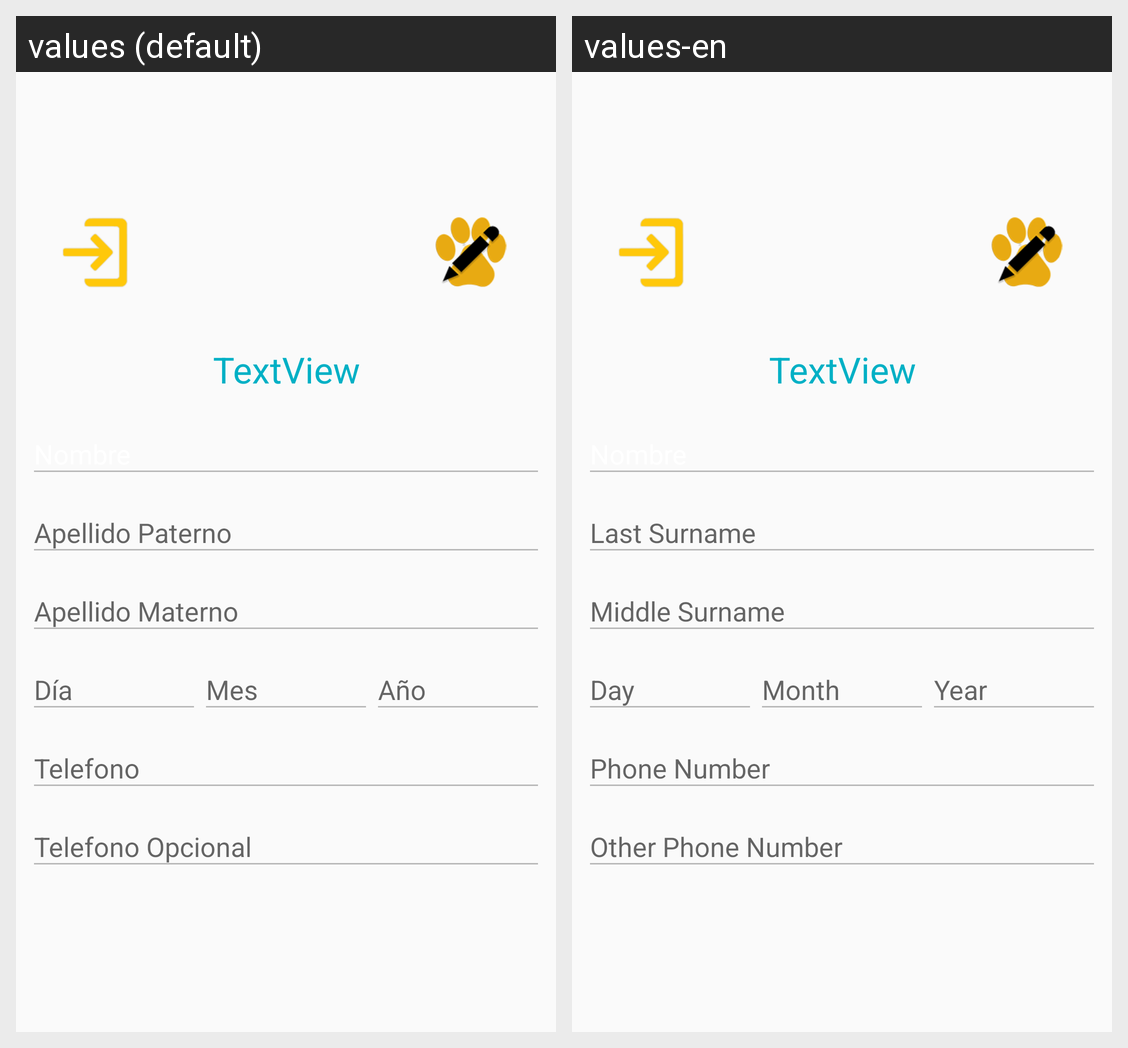

Strings drawn on this Android screen and how each of the app's shown locales translates them:
Android screen res/layout/fragment_no_edit__account__frgmnt.xml rendered under 2 locales, left to right: values (default), values-en. Device: Nexus 5 (rendered at 1080×1920; each locale shown at half size, 540×960, under a caption strip naming it); theme CustomActivityTheme.
Strings drawn on this screen, with the default value and each locale's value (text and hints the layout hard-codes, and strings that could not be matched under every locale, appear in the picture but are not listed):

Apellido_Paterno
  values: Apellido Paterno
  values-en: Last Surname

Apellido_Materno
  values: Apellido Materno
  values-en: Middle Surname

Dia
  values: Día
  values-en: Day

Mes
  values: Mes
  values-en: Month

Telefono
  values: Telefono
  values-en: Phone Number

Telefono_Opcional
  values: Telefono Opcional
  values-en: Other Phone Number
